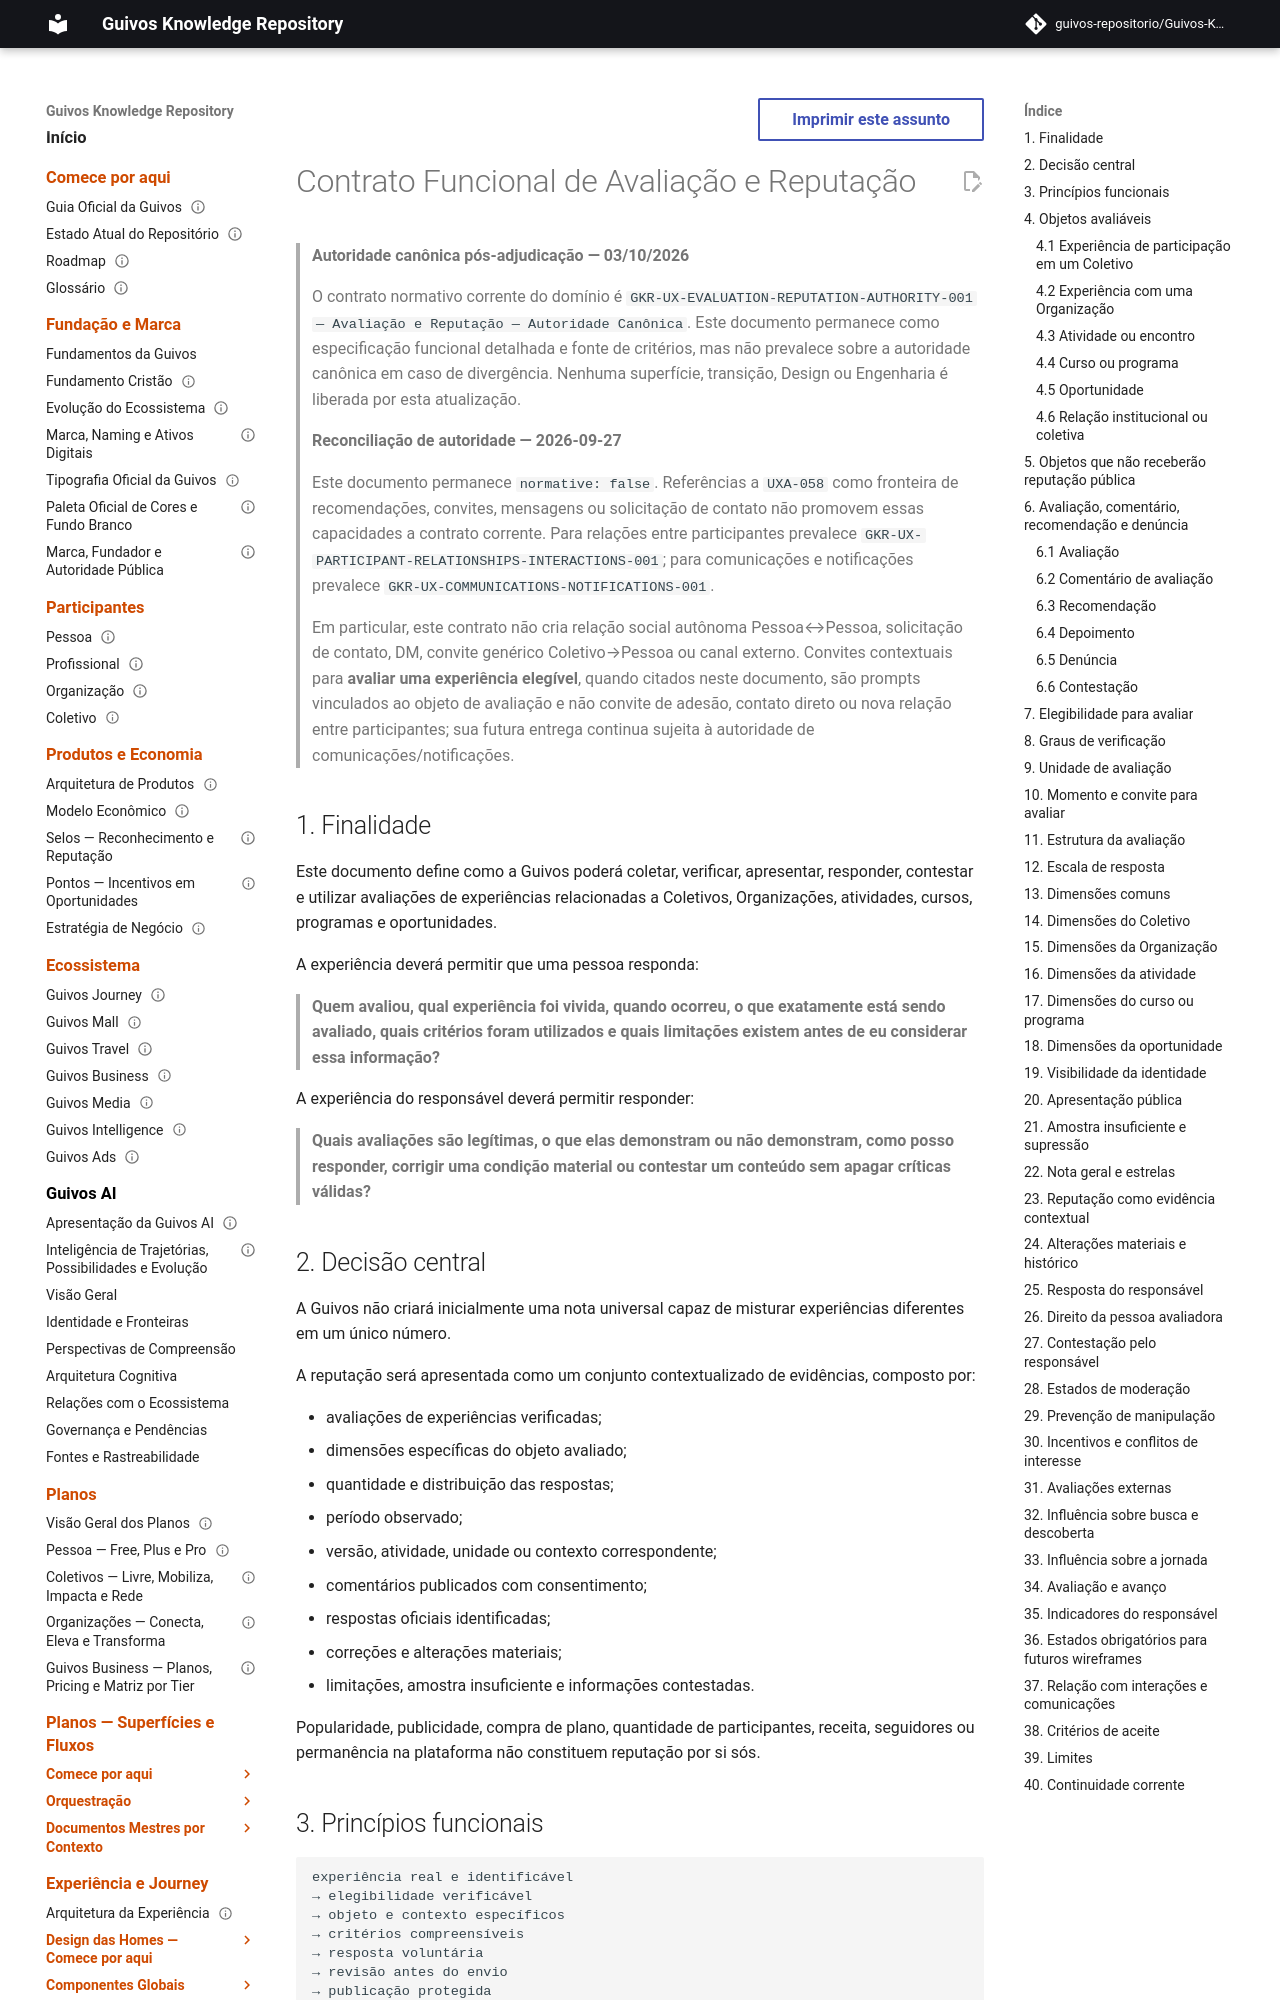

repository: guivos-repositorio/Guivos-Knowledge-Repository · page: experience-architecture/uxa-057-evaluation-and-reputation-functional-contract/index.html · generator: mkdocs

---
id: UXA-057
title: Contrato Funcional de Avaliação e Reputação
status: active
version: 0.4.0
owner: Arquitetura da Experiência da Guivos
last_updated: 2026-10-03
parent: UXA-000
depends_on:
  - UXA-001
  - UXA-004
  - UXA-009
  - UXA-011
  - UXA-011-A1
  - UXA-012
  - UXA-013
  - UXA-014
  - UXA-019
  - UXA-056
related:
  - GKR-UX-EVALUATION-REPUTATION-AUTHORITY-001
  - UXA-058
  - GKR-UX-PARTICIPANT-RELATIONSHIPS-INTERACTIONS-001
  - GKR-UX-COMMUNICATIONS-NOTIFICATIONS-001
  - M7.59
normative: false
---

# Contrato Funcional de Avaliação e Reputação

> **Autoridade canônica pós-adjudicação — 03/10/2026**
>
> O contrato normativo corrente do domínio é `GKR-UX-EVALUATION-REPUTATION-AUTHORITY-001 — Avaliação e Reputação — Autoridade Canônica`. Este documento permanece como especificação funcional detalhada e fonte de critérios, mas não prevalece sobre a autoridade canônica em caso de divergência. Nenhuma superfície, transição, Design ou Engenharia é liberada por esta atualização.


> **Reconciliação de autoridade — 2026-09-27**
>
> Este documento permanece `normative: false`. Referências a `UXA-058` como fronteira de recomendações, convites, mensagens ou solicitação de contato não promovem essas capacidades a contrato corrente. Para relações entre participantes prevalece `GKR-UX-PARTICIPANT-RELATIONSHIPS-INTERACTIONS-001`; para comunicações e notificações prevalece `GKR-UX-COMMUNICATIONS-NOTIFICATIONS-001`.
>
> Em particular, este contrato não cria relação social autônoma Pessoa↔Pessoa, solicitação de contato, DM, convite genérico Coletivo→Pessoa ou canal externo. Convites contextuais para **avaliar uma experiência elegível**, quando citados neste documento, são prompts vinculados ao objeto de avaliação e não convite de adesão, contato direto ou nova relação entre participantes; sua futura entrega continua sujeita à autoridade de comunicações/notificações.
